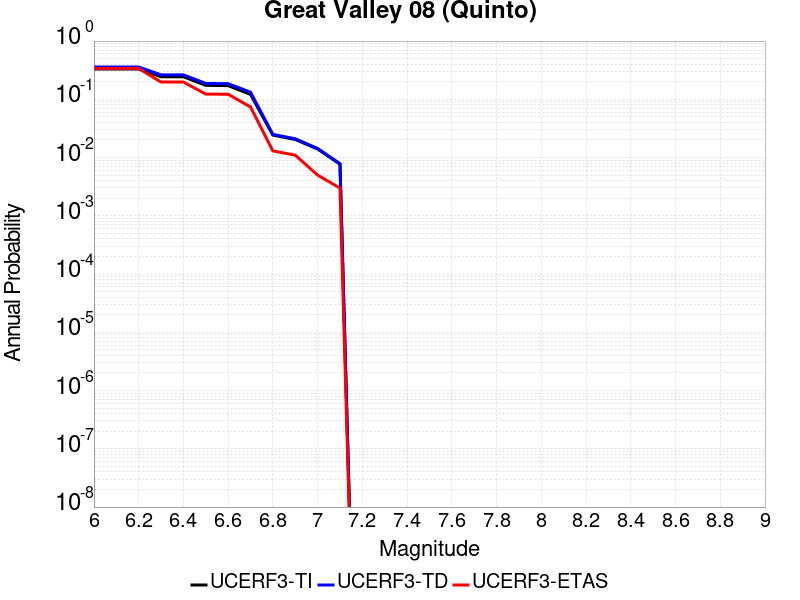

The data file committed next to this chart (first rows):
Magnitude, UCERF3-TI Prob, UCERF3-TD Prob, UCERF3-ETAS Prob
6.0, 0.3322, 0.3579, 0.339
6.1, 0.3322, 0.3579, 0.339
6.2, 0.3322, 0.3579, 0.339
6.3, 0.2445, 0.2632, 0.198
6.4, 0.2445, 0.2632, 0.198
6.5, 0.1736, 0.1872, 0.123
6.6, 0.1719, 0.1854, 0.122
6.7, 0.1215, 0.1327, 0.074
6.8, 0.02428, 0.02501, 0.013
6.9, 0.02044, 0.02102, 0.011
7.0, 0.014, 0.01434, 0.005
7.1, 0.007707, 0.007844, 0.003
